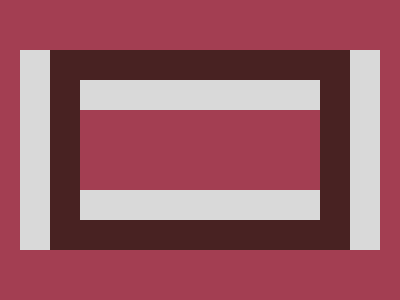

Write a web page that renders exactly this picture using CSS.


<style>*{border:var(--n,60px#D9D9D9)solid;margin:50 20;*{margin:-60-30;--n:30px#482222;background:#A33E52}}</style>